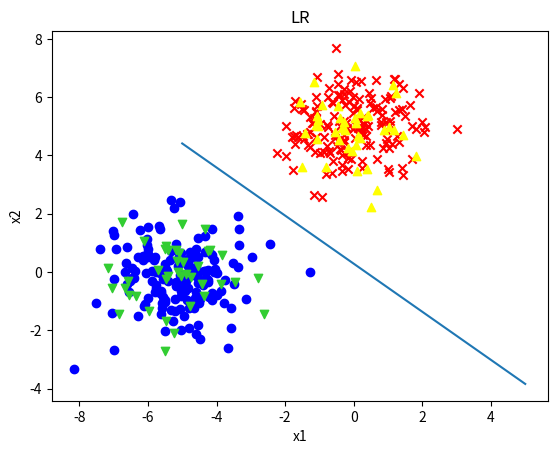

The matplotlib source for this figure:
import numpy as np
import matplotlib.pyplot as plt
fig,ax=plt.subplots()
from tqdm import *
import scipy.linalg as sl

def LR(X,y):
    w = np.dot(sl.pinv(X),y)
    L = (1/X.shape[0]) * ((np.linalg.norm(np.dot(X,w) - y)) ** 2)
    return w,L

def creat_data(num):
    tot_num = num
    mean_1 = [-5, 0]
    mean_2 = [0, 5]
    matrix_1 = [[1, 0], [0, 1]]
    matrix_2 = [[1, 0], [0, 1]]
    train_data_1 = np.random.multivariate_normal(mean_1, matrix_1, int(tot_num * 0.8))
    train_data_2 = np.random.multivariate_normal(mean_2, matrix_2, int(tot_num * 0.8))
    test_data_1 = np.random.multivariate_normal(mean_1, matrix_1, int(tot_num * 0.2))
    test_data_2 = np.random.multivariate_normal(mean_2, matrix_2, int(tot_num * 0.2))

    data_train = np.vstack((np.hstack((train_data_2, -np.ones(len(train_data_2)).reshape(-1, 1))),
                            np.hstack((train_data_1, np.ones(len(train_data_1)).reshape(-1, 1)))))
    np.random.shuffle(data_train)
    data_train = np.hstack((np.ones(len(data_train)).reshape(-1, 1), data_train))
    data_test = np.vstack((np.hstack((test_data_2, -np.ones(len(test_data_2)).reshape(-1, 1))),
                           np.hstack((test_data_1, np.ones(len(test_data_1)).reshape(-1, 1)))))
    np.random.shuffle(data_test)
    data_test = np.hstack((np.ones(len(data_test)).reshape(-1, 1), data_test))
    return data_train, data_test

if __name__ == '__main__':
    data_train, data_test = creat_data(200)
    xdata_train, ydata_train = data_train[:, :3],data_train[:, 3:]
    xdata_test, ydata_test = data_test[:, :3],data_test[:, 3:]

    #广义逆
    w, L = LR(xdata_train, ydata_train)
    print('广义逆最佳解：', w)
    print('广义逆最小误差平方：', L)

    num = 0
    Y_pre = np.dot(xdata_train,w)
    for i in range(Y_pre.shape[0]):
        if Y_pre[i][0] * ydata_train[i][0] > 0:
            num += 1
    print(f'广义逆训练集正确率： {num / Y_pre.shape[0]}')

    num = 0
    Y_pre = np.dot(xdata_test,w)
    for i in range(Y_pre.shape[0]):
        if Y_pre[i][0] * ydata_test[i][0] > 0:
            num += 1
    print(f'广义逆测试集正确率： {num / Y_pre.shape[0]}')


    #训练集
    for i in range(xdata_train.shape[0]):
        if ydata_train[i][0] > 0:
            ax.scatter(xdata_train[i][1], xdata_train[i][2], marker="o", color="blue")
        else:
            ax.scatter(xdata_train[i][1], xdata_train[i][2], marker="x", color="red")

    #测试集
    for i in range(xdata_test.shape[0]):
        if ydata_test[i][0] > 0:
            ax.scatter(xdata_test[i][1], xdata_test[i][2], marker="v", color="limegreen")
        else:
            ax.scatter(xdata_test[i][1], xdata_test[i][2], marker="^", color="yellow")

    ax.set_xlabel("x1")
    ax.set_ylabel("x2")
    ax.set_title("LR")
    x = np.linspace(-5, 5, 50)
    y = (w[1] * x + w[0]) * ((-1) / w[2])
    # 方程y，2x+1
    plt.plot(x, y)

    plt.show()
